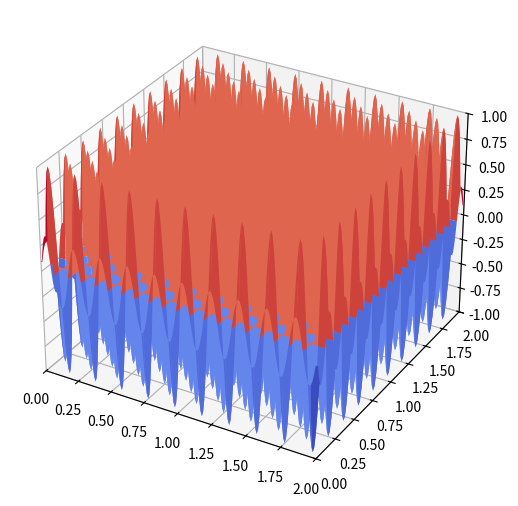

The matplotlib source for this figure:
import numpy as np
import matplotlib.pyplot as plt
from matplotlib.animation import FuncAnimation
from mpl_toolkits.mplot3d import Axes3D
# 设置网格尺寸、时间步长、计算时间范围
dx = dy = 0.1
dt = 0.01
T = 2.0

# 设置计算网格尺寸、时间步数
nx = ny = 201
nt = int(T / dt)

# 设置波速和初始条件
c = 1.0
u = np.zeros((nx, ny))
u_old = np.zeros((nx, ny))
for i in range(nx):
    for j in range(ny):
        u[i,j] = np.sin(np.pi * i * dx) * np.sin(np.pi * j * dy)

# 设置弹性边界条件
def set_bound(u):
    for i in range(nx):
        u[i,0] = u_old[i,1]
        u[i,-1] = u_old[i,-2]
    for j in range(ny):
        u[0,j] = u_old[1,j]
        u[-1,j] = u_old[-2,j]

# 初始化动画图像
fig = plt.figure()
ax = fig.add_axes(Axes3D(fig))
ax.set_xlabel('x')
ax.set_ylabel('y')
ax.set_zlabel('u')


surf = None  # 全局范围内声明surf对象

x = np.linspace(0, 2, nx)
y = np.linspace(0, 2, ny)
X, Y = np.meshgrid(x, y)
ax.plot_surface(X, Y, u, cmap='coolwarm')


# 定义更新函数
def update(frame):
    global u, u_old, surf,X,Y
    u_old[:] = u[:]
    set_bound(u)
    for i in range(1, nx-1):
        for j in range(1, ny-1):
            u[i,j] = 2*u_old[i,j] - u[i,j] + c**2 * dt**2 / dx**2 * (u_old[i+1,j] - 2*u_old[i,j] + u_old[i-1,j]) \
                                                 + c**2 * dt**2 / dy**2 * (u_old[i,j+1] - 2*u_old[i,j] + u_old[i,j-1])
    ax.clear()
    ax.set_xlim3d(0, 2)
    ax.set_ylim3d(0, 2)
    ax.set_zlim3d(-1, 1)
    if surf is not None:  # 如果surf对象已经存在，则更新它，否则创建新的surf对象
        surf.remove()
    surf = ax.plot_surface(X, Y, u, cmap='coolwarm')

    return surf,

# 生成动画

ani = FuncAnimation(fig, update, frames=nt, blit=True)
plt.show()
